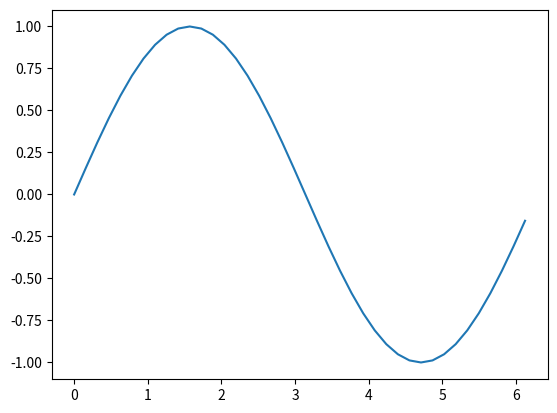

Python code for this plot:
## Lekce 4
## v této lekci si ukážeme smyčky - opakování příkazů
## vypíšeme funkci sin

## najeď myší nad funkci sin
## objeví se nápověda - measured in radians


## dokumentace kreslení:
## https://matplotlib.org/stable/gallery/lines_bars_and_markers/simple_plot.html

import sys
import math

import matplotlib.pyplot as plt

# nauč se sám - listy, seznamy
# https://www.w3schools.com/python/python_lists.asp
osaX = []
osaY = []

kroku = 40
kousekX =  (2 * math.pi) / kroku        # počítáme 360 stupňů...
hlaska = "kousekX: " + str(kousekX)     # sečtení jablko a jablko -- str() převede číslo na řetězec
print(hlaska)
x = 0
for krok in range(kroku):
    osaX.append(x)
    y = math.sin(x)
    osaY.append(y)
    druhaHlaska = "krok[" + str(krok) + "] X: " + str(x) + " Y: " + str(y)

    x = x + kousekX
    print(druhaHlaska)


# kreslíme graf       
plt.plot(osaX, osaY)

# zkus 
# plt.plot(osaX, osaY, 'ro')


# plt.axis([0, 6, 0, 20])
plt.show()



